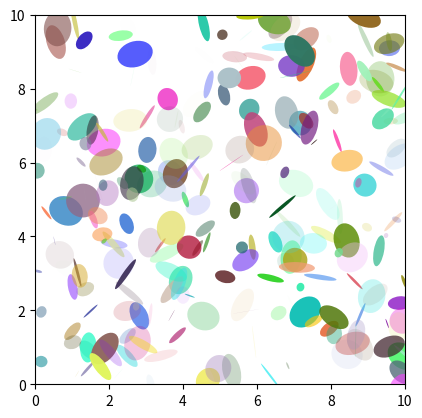

Source code (Python):
#!/bin/env python3

import matplotlib.patches as mpatches
import matplotlib.pyplot as plt
import numpy as np

def random_ellipse(num=250):
    ells = [mpatches.Ellipse(xy=np.random.rand(2) * 10,
                             width=np.random.rand(), height=np.random.rand(),
                             angle=np.random.rand() * 360)
            for _ in range(num)]
    fig, ax = plt.subplots(subplot_kw={'aspect': 'equal'})
    for e in ells:
        ax.add_artist(e)
        e.set_clip_box(ax.bbox)
        e.set_alpha(np.random.rand())
        e.set_facecolor(np.random.rand(3))

    ax.set_xlim(0, 10)
    ax.set_ylim(0, 10)

    plt.show()


def rotate_ellipse():

    angle_step = 45
    angles = np.arange(0, 180, angle_step)

    fig, ax = plt.subplots(subplot_kw={'aspect': 'equal'})
    for angle in angles:
        e = mpatches.Ellipse((0, 0), 4, 2, angle=angle, alpha=0.1)
        ax.add_artist(e)

    ax.set_xlim(-2.2, 2.2)
    ax.set_ylim(-2.2, 2.2)

    plt.show()


if __name__ == '__main__':
    random_ellipse()
